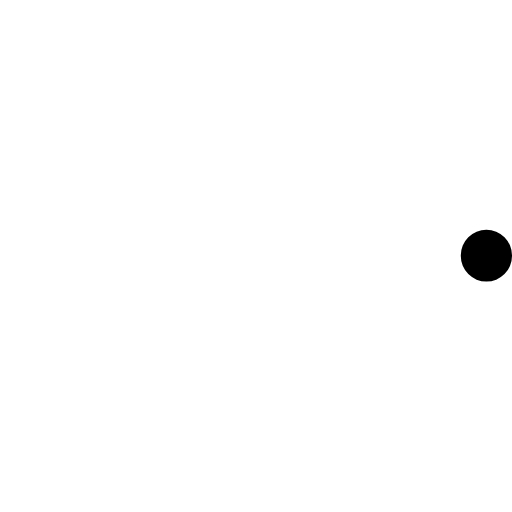
t = 0.00 s
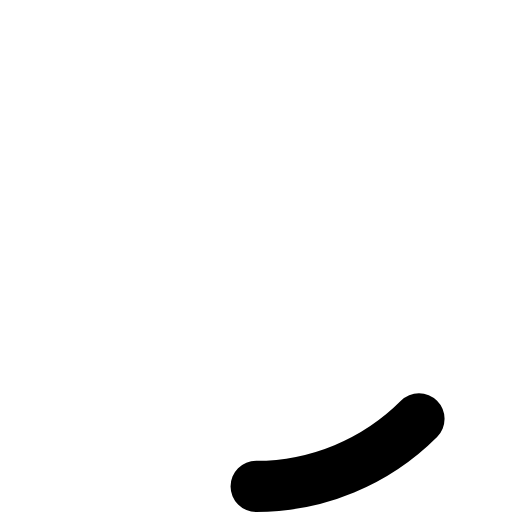
t = 0.25 s
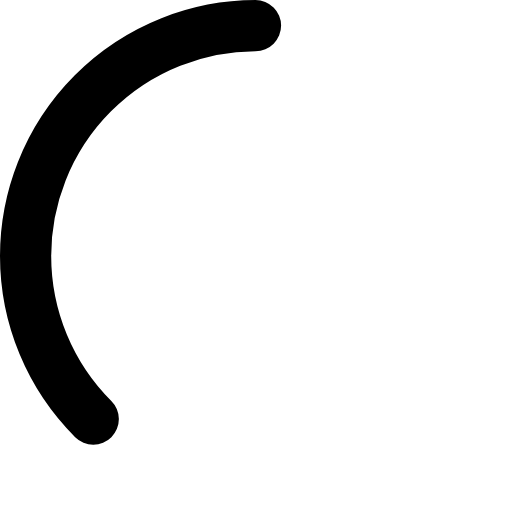
t = 0.75 s
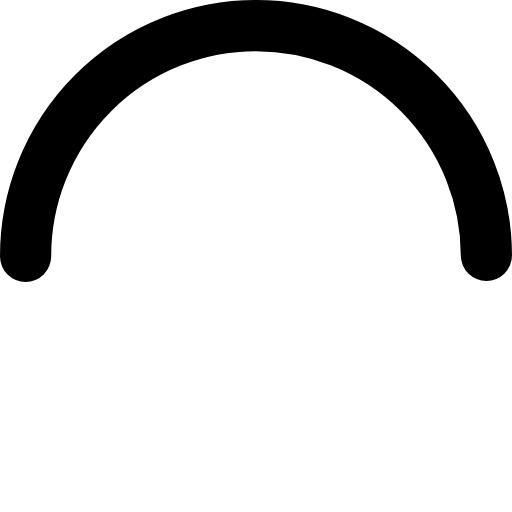
t = 1.00 s
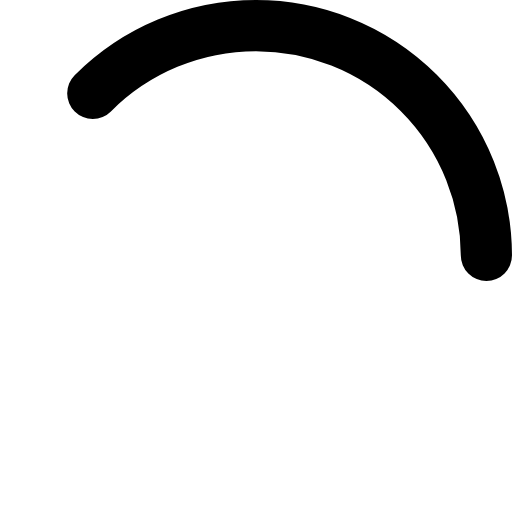
t = 1.25 s
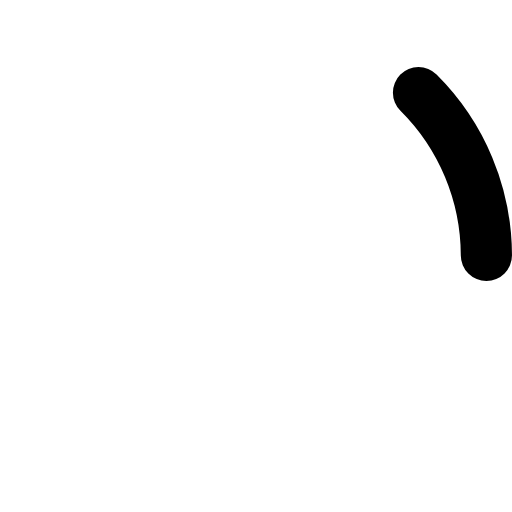
t = 1.75 s

The animated SVG that drew these frames (rendered in a browser with its animation timeline set to each time). Animation: 2 SMIL elements (animate=2); one cycle of 2.00 s, repeats indefinitely.

<svg width="40" height="40" viewBox="0 0 40 40" xmlns="http://www.w3.org/2000/svg">
  <circle cx="20" cy="20" r="18" fill="none" stroke="currentColor" stroke-width="4" stroke-linecap="round" stroke-dasharray="113" stroke-dashoffset="113">
    <animate attributeName="stroke-dasharray" dur="2s" values="0 113;56.5 56.5;0 113" repeatCount="indefinite"/>
    <animate attributeName="stroke-dashoffset" dur="2s" values="0;-56.5;-113" repeatCount="indefinite"/>
  </circle>
</svg>
